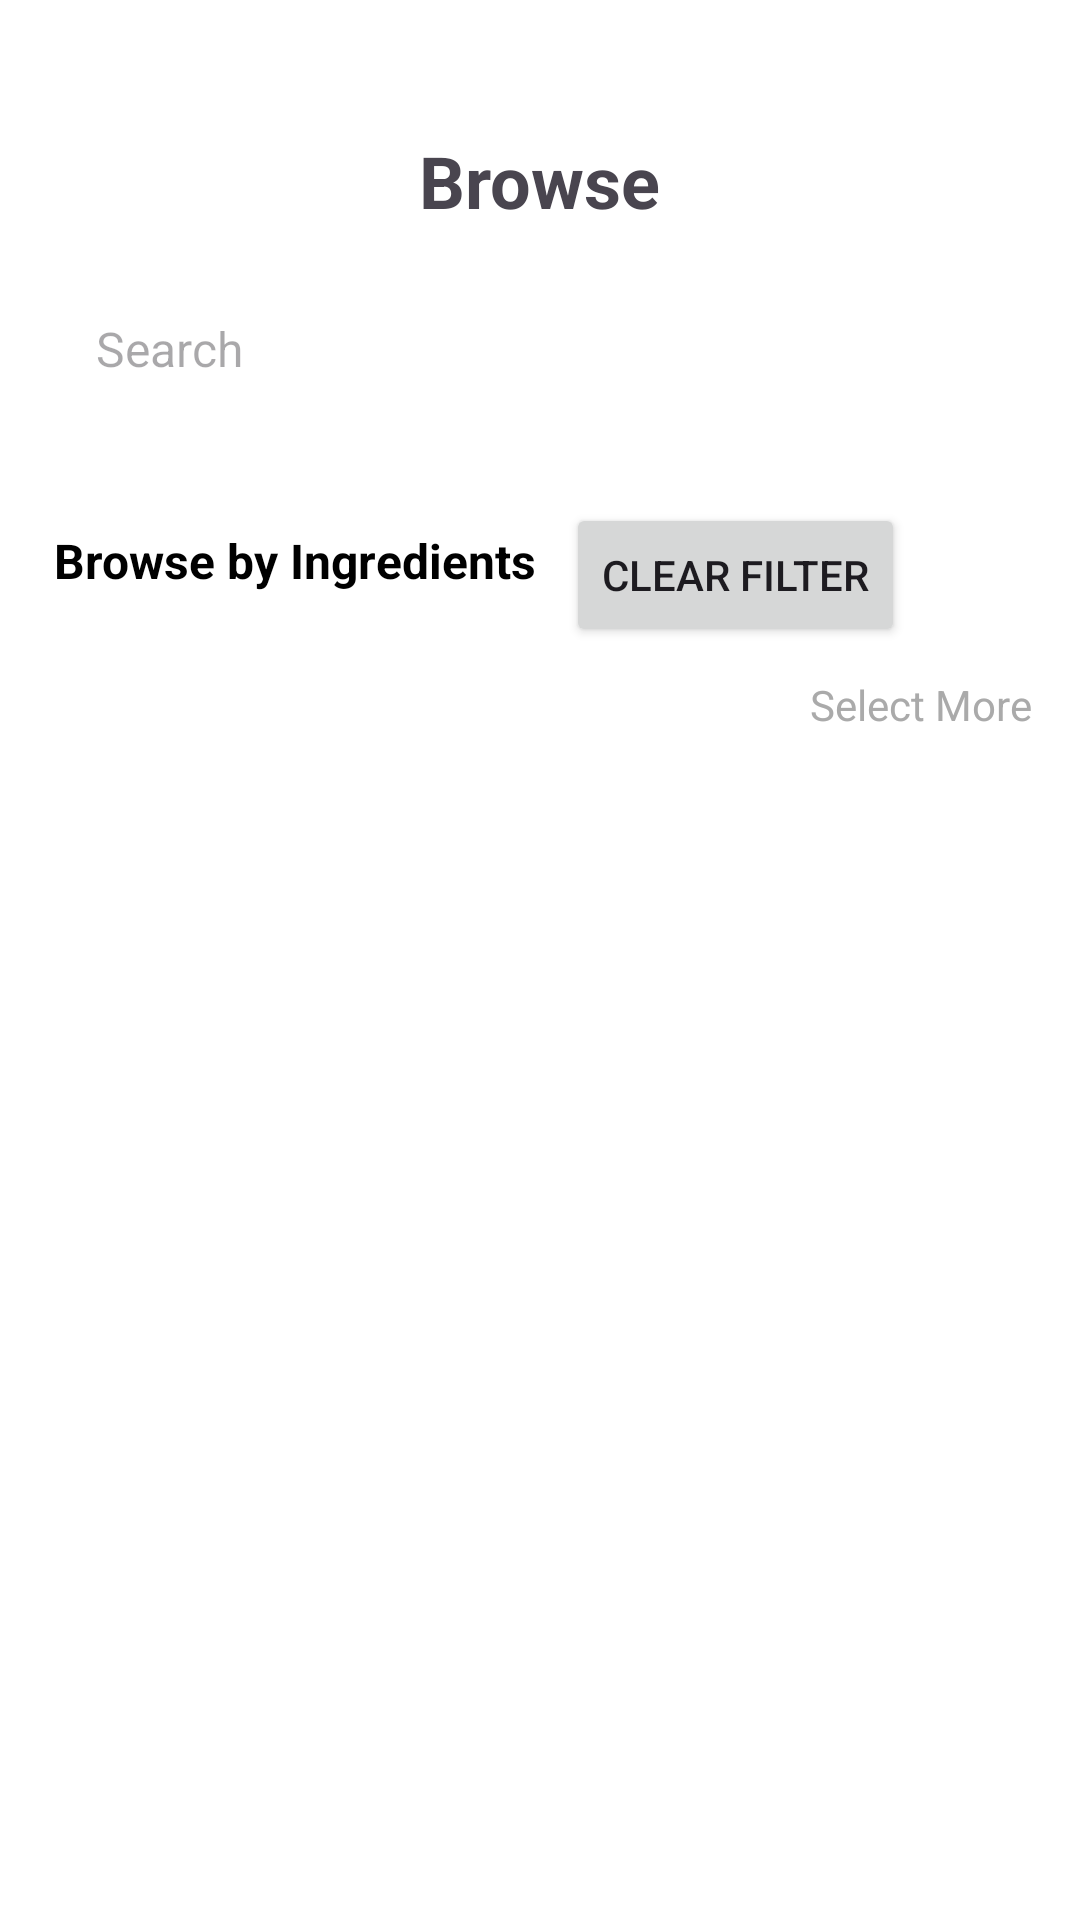

Write the Android layout XML for this screen, with the resource values it uses.
<!-- AndroidManifest.xml: application theme Theme.RecipeFinder -->
<!-- res/layout/fragment_browse.xml -->
<?xml version="1.0" encoding="utf-8"?>
<LinearLayout xmlns:android="http://schemas.android.com/apk/res/android"
    xmlns:app="http://schemas.android.com/apk/res-auto"
    android:layout_width="match_parent"
    android:layout_height="match_parent"
    android:orientation="vertical"
    android:background="#FFFFFF"
    android:padding="16dp">

    
    <LinearLayout
        android:layout_width="24dp"
        android:layout_height="24dp"
        android:orientation="horizontal"
        android:layout_margin="2dp"
        android:paddingBottom="8dp">

    </LinearLayout>

    
    <TextView
        android:id="@+id/tvTitle"
        android:layout_width="wrap_content"
        android:layout_height="wrap_content"
        android:text="Browse"
        android:textSize="24sp"
        android:textStyle="bold"
        android:gravity="center"
        android:layout_gravity="center_horizontal"
        android:paddingBottom="8dp" />

    
    <LinearLayout
        android:layout_width="match_parent"
        android:layout_height="wrap_content"
        android:orientation="horizontal"
        android:background="@color/light_blue_600"
        android:padding="8dp"
        android:elevation="4dp"
        android:gravity="center_vertical"
        android:layout_marginBottom="16dp">

        <EditText
            android:id="@+id/searchBar"
            android:layout_width="0dp"
            android:layout_height="48dp"
            android:layout_weight="1"
            android:background="@android:color/transparent"
            android:hint="Search"
            android:padding="8dp"
            android:textSize="16sp" />

        <ImageView
            android:id="@+id/searchIcon"
            android:layout_width="24dp"
            android:layout_height="24dp"
            android:src="@drawable/baseline_search_24"
            android:contentDescription="Search Icon" />
    </LinearLayout>

    
    <LinearLayout
        android:layout_height="wrap_content"
        android:layout_width="wrap_content"
        android:orientation="horizontal"
        android:layout_marginBottom="16dp"
        android:gravity="center_vertical"
        android:layout_margin="2dp">
        <TextView
            android:id="@+id/tvBrowseByIngredients"
            android:layout_width="wrap_content"
            android:layout_height="wrap_content"
            android:text="Browse by Ingredients"
            android:textSize="16sp"
            android:textStyle="bold"
            android:textColor="@color/black"
            android:paddingBottom="8dp" />

        <Button
            android:id="@+id/clearFilterButton"
            android:layout_width="wrap_content"
            android:layout_height="wrap_content"
            android:layout_marginTop="1dp"
            android:layout_marginStart="10dp"
            android:text="Clear Filter" />
    </LinearLayout>


    <GridLayout
        android:id="@+id/ingredientGrid"
        android:layout_width="match_parent"
        android:layout_height="wrap_content"
        android:columnCount="4"
        android:paddingBottom="8dp">
    </GridLayout>

    <TextView
        android:id="@+id/tvSelectMore"
        android:layout_width="wrap_content"
        android:layout_height="wrap_content"
        android:text="Select More"
        android:textSize="14sp"
        android:layout_gravity="end"
        android:textColor="@android:color/darker_gray"
        android:paddingBottom="16dp" />

    

    
    <HorizontalScrollView
        android:layout_width="match_parent"
        android:layout_height="wrap_content"
        android:paddingBottom="16dp">

        <LinearLayout
            android:id="@+id/cuisineTypeTags"
            android:layout_width="wrap_content"
            android:layout_height="wrap_content"
            android:background="@color/cardview_dark_background"
            android:orientation="horizontal">
        </LinearLayout>
    </HorizontalScrollView>


    
    <LinearLayout
        android:layout_width="match_parent"
        android:layout_height="wrap_content"
        android:orientation="vertical"
        android:layout_marginBottom="16dp">

        <LinearLayout
            android:layout_width="match_parent"
            android:layout_height="wrap_content"
            android:orientation="vertical"
            android:layout_marginBottom="16dp">

            <androidx.recyclerview.widget.RecyclerView
                android:id="@+id/browse_display_recipes"
                android:layout_width="match_parent"
                android:layout_height="wrap_content"
                android:layout_marginBottom="16dp" />
        </LinearLayout>

    </LinearLayout>
</LinearLayout>
<!-- resources referenced by this layout -->
<resources>
  <style name="Theme.RecipeFinder" parent="Base.Theme.RecipeFinder" />
  <style name="Base.Theme.RecipeFinder" parent="Theme.Material3.DayNight.NoActionBar">
          
          
      </style>
  <!-- not gathered from this repository: default colours our renderer supplied (Android Studio template values) -->
  <color name="black">#FF000000</color>
</resources>
